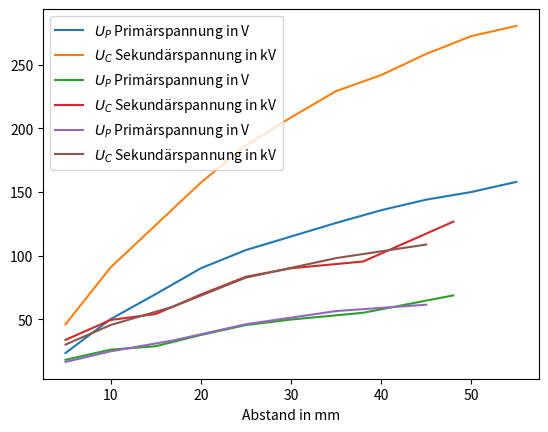

This figure's Python source:
# Hochpannungslabor - Wechselspannung

import numpy as np
import matplotlib.pyplot as plt

# In[29]:

# [redacted]
# Dreimalige Messung für Mittelwertbildung

l1 = [5, 10, 15, 20, 25, 30, 35, 40, 45, 50, 55]  # mm

Uprim1 = np.array([20, 50, 70, 90, 105, 115, 125, 135, 144, 150, 158]) # V
Uc1 = np.array([24, 45, 63, 80, 97, 105, 116, 120, 130, 137, 140]) # kV

Uprim2 = np.array([25, 50, 69, 90, 104, 115, 126, 136, 144, 150, 158])
Uc2 = np.array([22, 46, 62, 78, 93, 105, 115, 121, 128, 135, 141])

Uprim3 = np.array([25, 50, 70, 90, 104, 115, 126, 136, 144, 150, 158])
Uc3 = np.array([23, 45, 61, 78, 90, 103, 113, 122, 130, 137, 140])

Up = ((Uprim1 + Uprim2 + Uprim3) / 3)
Uc = ((Uc1 + Uc2 + Uc3) / 3) / .5

messbereich = []
faktorC = [0.5]


# In[30]:


plt.plot(l1, Up, label="$U_P$ Primärspannung in V")
plt.plot(l1, Uc, label="$U_C$ Sekundärspannung in kV")
plt.xlabel("Abstand in mm")
plt.legend()
plt.show()


# In[31]:


l2 = [5, 10, 15, 20, 25, 30, 38, 48] # in mm

# Ab 30 V primär entstanden bereits erste Korona-Effekte, 6 cm

Uprim1 = np.array([20, 29, 26, 38, 45, 49, 54, 66]) # in V
Uc1 = np.array([17.5, 26, 25, 35, 42, 45, 47, 60]) # in kV

Uprim2 = np.array([16, 28, 29, 38, 46, 50, 55, 60]) # in V
Uc2 = np.array([16, 25, 27, 35, 42, 45, 47, 55]) # in kV

Uprim3 = np.array([18, 21, 31, 36.5, 45, 50, 56, 80]) # in V
Uc3 = np.array([17, 23, 29, 34, 41, 45, 49, 75]) # in kV

Up = (Uprim1 + Uprim2 + Uprim3) / 3
Uc = ((Uc1 + Uc2 + Uc3) / 3) / 0.5


# In[32]:


plt.plot(l2, Up, label="$U_P$ Primärspannung in V")
plt.plot(l2, Uc, label="$U_C$ Sekundärspannung in kV")
plt.xlabel("Abstand in mm")
plt.legend()
plt.show()


# In[33]:


l3 = [5, 10, 17, 25, 35, 45]  # in mm

# Ab 30 V primär entstanden bereits erste Korona-Effekte, 6cm

Uprim1 = np.array([15, 26, 35, 46, 55, 63]) # in V
Uc1 = np.array([14, 25, 31, 42, 47, 55]) # in kV

Uprim2 = np.array([18, 24, 32, 45, 59, 60]) # in V
Uc2 = np.array([17, 22, 30, 40, 52, 54]) # in kV

Uprim3 = np.array([16, 24, 33, 47, 55, 61]) # in V
Uc3 = np.array([14, 21, 29, 42, 48, 54]) # in kV

Up = (Uprim1 + Uprim2 + Uprim3) / 3
Uc = ((Uc1 + Uc2 + Uc3) / 3) / 0.5


# In[34]:


plt.plot(l3, Up, label="$U_P$ Primärspannung in V")
plt.plot(l3, Uc, label="$U_C$ Sekundärspannung in kV")
plt.xlabel("Abstand in mm")
plt.legend()
plt.show()


# In[35]:


# 60kV Isolator
#trocken
Uprim1 = np.array([150, 120, 116]) # in V
Uc1 = np.array([110, 115, 118]) # in kV
#Salzwasser
Uw = 45
Uc2 = 30

